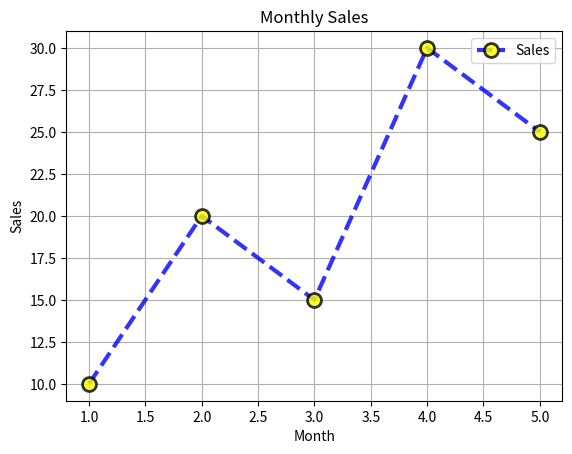

Here is the Python script that generated this plot:
# 2) Ploting "plt.plot()"

# Ploting Important Parameters

# COLOR
'''
import matplotlib.pyplot as plt
import numpy as np

plt.figure(figsize=(8,5))
x = np.array([1,2,3])
y = np.array([4,5,6])

plt.plot(x,y,color="red")
plt.grid()
plt.savefig("chnage_the_line_color.png")
plt.show()
'''
# LINESTYLE: Change The Linestyle
'''
import matplotlib.pyplot as plt
import numpy as np


fig, ax = plt.subplots(2,2,figsize=(9,6))
ax[0,0].plot([1,2,3,4,5,6,7],[1,2,3,4,5,6,7],color="yellow",linestyle="--",label="Data 1")
ax[0,0].set_title("Dashed")
ax[0,0].set_xlabel("x-axis")
ax[0,0].set_ylabel("y-axis")
ax[0,0].grid(True)
ax[0,0].legend()

ax[0,1].plot([1,2,3,4,5,6,7],[1,2,3,4,5,6,7],color="red",linestyle="-",label="Data 2")
ax[0,1].set_title("Solid")
ax[0,1].set_xlabel("x-axis")
ax[0,1].set_ylabel("y-axis")
ax[0,1].grid(True)
ax[0,1].legend()

ax[1,0].plot([1,2,3,4,5,6,7],[1,2,3,4,5,6,7],color="blue",linestyle=":",label="Data 3")
ax[1,0].set_title("Dotted")
ax[1,0].set_xlabel("x-axis")
ax[1,0].set_ylabel("y-axis")
ax[1,0].grid(True)
ax[1,0].legend()

ax[1,1].plot([1,2,3,4,5,6,7],[1,2,3,4,5,6,7],color="cyan",linestyle="-.",label="Data 4")
ax[1,1].set_title("Dash-Dot")
ax[1,1].set_xlabel("x-axis")
ax[1,1].set_ylabel("y-axis")
ax[1,1].grid(True)
ax[1,1].legend()

#they are four types "-" solid is bydefault linestyle
plt.savefig("Linestyle_change.png")
plt.show()
'''

# LINEWIDTH: Change The Thickness of the line
'''
import matplotlib.pyplot as plt

x = [1,2,3,4,5,6,7]
y = [3,4,1,7,2,5,6]
plt.plot(x,y,color="green",linestyle="-.",linewidth=5)
plt.savefig("linewidth.png")
plt.show()
'''
# MARKERS and MARKERSIZE: Display Symbols at every data point and increase the size
'''
import matplotlib.pyplot as plt

x = [1,2,3,4,5,6,7]
y = [3,4,1,7,2,5,6]

plt.plot(x,y,color="orange",linestyle="--",linewidth=5,marker="o",markersize=12)
plt.title("Add Marker And Change MArker Size")
plt.grid()
plt.savefig("marker.png")
plt.show()
'''
# MARKERFACECOLOR : Change the Inside Color Of Marker
'''
import matplotlib.pyplot as plt

x = [1,2,3,4,5,6,7]
y = [3,4,1,7,2,5,6]

plt.plot(x,y,color="pink",linestyle=":",linewidth=5,marker='o',markersize=12,markerfacecolor="black")
plt.title("Add Marker Face Color")
plt.grid()
plt.savefig("marker_face_color.png")
plt.show()
'''

# MARKEREDGECOLOR : Change The MArker Edge Color
'''
import matplotlib.pyplot as plt

x = [1,2,3,4,5,6,7]
y = [3,4,1,7,2,5,6]

plt.plot(x,y,color="purple",linestyle="-.",linewidth=5,marker="o",markersize=12,markerfacecolor="red",
         markeredgecolor="black")

plt.title("Add Marker Edge Color")
plt.grid()
plt.savefig("marker_edge_color.png")
plt.show()
'''

# MARKEREDGEWIDTH :  Change The Thickness Of Edge
'''
import matplotlib.pyplot as plt

x = [1,2,3,4,5,6,7]
y = [3,4,1,7,2,5,6]

plt.plot(x,y,
         color="green",
         linestyle="-",
         linewidth=5,
         marker='o',
         markersize=12,
         markerfacecolor="black",
         markeredgecolor="red",
         markeredgewidth=3)

plt.title("Add Marker Edge Width")
plt.grid()
plt.savefig("marker_edge_width.png")
plt.show()
'''
# LABEL: Use to create a lagend
'''
import matplotlib.pyplot as plt

x = [1,2,3,4,5,6,7]
y = [3,4,1,7,2,5,6]

plt.plot(x,y,
         color="green",
         linestyle="-",
         linewidth=5,
         marker='o',
         markersize=12,
         markerfacecolor="black",
         markeredgecolor="red",
         markeredgewidth=3,
         label="Data")

plt.title("Add Label")
plt.grid()
plt.legend()
plt.savefig("label.png")
plt.show()
'''
# ALPHA: Control Transparancy "value range from 0 to 1"
'''
import matplotlib.pyplot as plt

x = [1,2,3,4,5,6,7]
y = [3,4,1,7,2,5,6]

plt.plot(x,y,
         color="red",
         linestyle="--",
         linewidth=5,
         marker = "o",
         markerfacecolor="green",
         markersize=12,
         markeredgecolor="black",
         markeredgewidth=2,
         label="data",
         alpha = 0.5)
# alpha value 0 = Completly transparent,
# alpha value 0.5 = Semi-transparent,
# alpha value 1 = Fully Visibal

plt.title("Add Transparency")
plt.grid()
plt.savefig("alpha.png")
plt.show()
'''

# Complete Example

import matplotlib.pyplot as plt

x = [1,2,3,4,5]
y = [10,20,15,30,25]

plt.plot(
    x,
    y,
    color="blue",
    linestyle="--",
    linewidth=3,
    marker="o",
    markersize=10,
    markerfacecolor="yellow",
    markeredgecolor="black",
    markeredgewidth=2,
    label="Sales",
    alpha=0.8
)

plt.title("Monthly Sales")
plt.xlabel("Month")
plt.ylabel("Sales")
plt.grid(True)
plt.legend()

plt.show()
